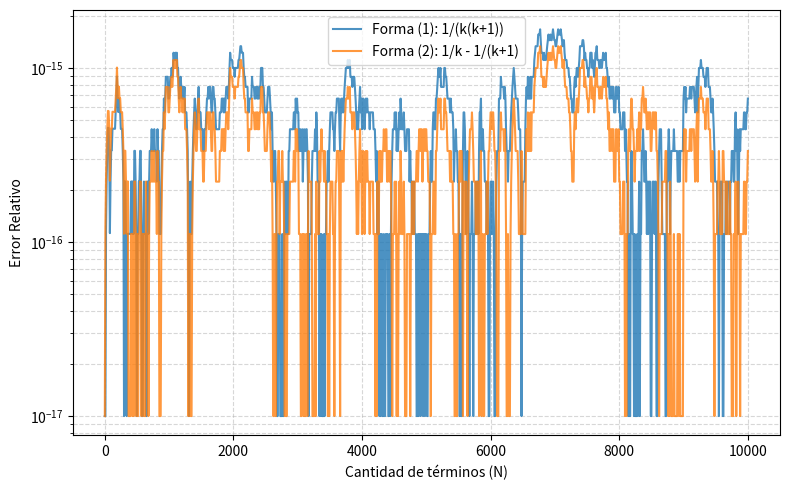
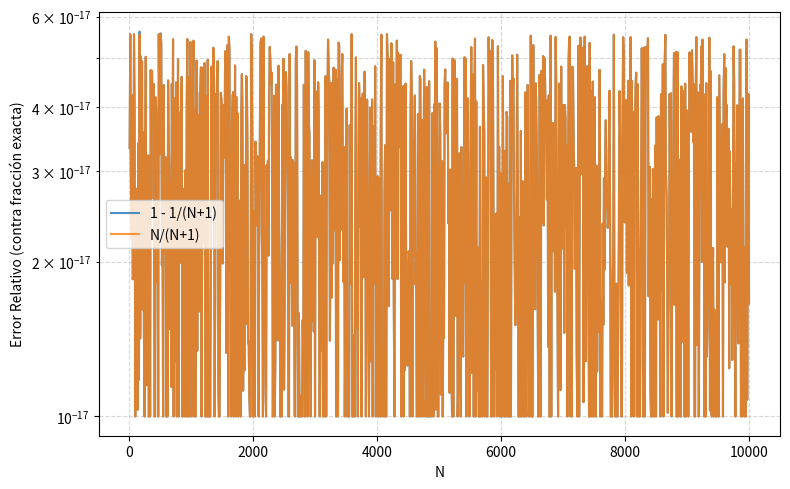

Recreate these plots in Python, in order.
"""
Sección 4: Representaciones de una suma.
Acá comparamos formas que matemáticamente son la misma cantidad pero que al implementarlas en 
una computadora pueden dar resultados distintos.
Por ahora implementamos b_N:
  - Forma (1): Suma de 1/(k(k+1))
  - Forma (2): Suma telescópica de (1/k - 1/(k+1))
  - Bonus 1: 1 - 1/(N+1) frente a N/(N+1)
Las dos primeras se comparan contra la fórmula cerrada N/(N+1).
"""
import os
from fractions import Fraction

import numpy as np
import matplotlib.pyplot as plt

# Crear carpeta para guardar las figuras si no existe
os.makedirs('figuras', exist_ok=True)

# Cuando el error es exactamente 0 no se puede dibujar en escala logarítmica así que en los 
# gráficos lo reemplazamos por este valor.
PISO_ERROR_PARA_GRAFICO = 1e-17

# Valor de referencia y error

def valor_exacto_formula_cerrada(cantidad_terminos: int) -> float:
    # Fórmula cerrada de b_N: N / (N + 1) calculada en float.
    return cantidad_terminos / (cantidad_terminos + 1)

def valor_exacto_con_fracciones(cantidad_terminos: int) -> Fraction:
    # Valor exacto de b_N usando fracciones racionales (sin redondeo).
    # Se usa en el Bonus, porque N/(N+1) en float ya tiene un redondeo y no sirve como 
    # referencia para juzgar a la propia fórmula.
    return Fraction(cantidad_terminos, cantidad_terminos + 1)

def error_relativo(valor_numerico: float, valor_de_referencia: float) -> float:
    # Error relativo |numérico - referencia| / |referencia|.
    return abs(valor_numerico - valor_de_referencia) / abs(valor_de_referencia)

def error_relativo_contra_fraccion(valor_numerico: float,
                                   valor_exacto: Fraction) -> float:
    # Error relativo contra un valor exacto dado como Fraction.
    # La resta se hace con fracciones para no introducir redondeos extra.
    diferencia_exacta = abs(Fraction(valor_numerico) - valor_exacto)
    return float(diferencia_exacta / valor_exacto)

# Representaciones de b_N como sumatoria sin usar sum de python

def suma_forma_producto(cantidad_terminos: int) -> float:
    # Forma (1): b_N = suma de 1 / (k * (k + 1)) con k desde 1 hasta N.
    acumulado = 0.0
    for k in range(1, cantidad_terminos + 1):
        acumulado += 1.0 / (k * (k + 1))
    return acumulado

def suma_forma_telescopica(cantidad_terminos: int) -> float:
    # Forma (2): b_N = suma de (1/k - 1/(k+1)), con k desde 1 hasta N.
    # En teoría los términos se cancelan de a pares y queda 1 - 1/(N+1), pero acá se restan dos 
    # floats en cada paso, y eso puede perder precisión.
    acumulado = 0.0
    for k in range(1, cantidad_terminos + 1):
        acumulado += (1.0 / k) - (1.0 / (k + 1))
    return acumulado

# Bonus 1: Dos formas de escribir el resultado cerrado de b_N

def forma_uno_menos_inverso(cantidad_terminos: int) -> float:
    # 1 - 1/(N+1). Resta un número chico a 1, no a otro cercano a él.
    return 1.0 - 1.0 / (cantidad_terminos + 1)


def forma_cociente(cantidad_terminos: int) -> float:
    # N/(N+1). Una sola división un único redondeo.
    return cantidad_terminos / (cantidad_terminos + 1)

# Experimentos

def reemplazar_ceros_para_grafico(lista_errores):
    # Cambia los ceros exactos por un piso para poder usar escala log.
    return [max(error, PISO_ERROR_PARA_GRAFICO) for error in lista_errores]

def experimento_representaciones_de_b():
    # Consigna 2: Para N = 1, 10, 20, ..., 10000 calcula el error relativo de las dos formas de 
    # sumar b_N respecto de N/(N+1) y las grafica.
    valores_de_N = [1] + list(range(10, 10001, 10))
    errores_forma_producto = []
    errores_forma_telescopica = []
    for N in valores_de_N:
        referencia = valor_exacto_formula_cerrada(N)
        errores_forma_producto.append(
            error_relativo(suma_forma_producto(N), referencia))
        errores_forma_telescopica.append(
            error_relativo(suma_forma_telescopica(N), referencia))
    print("\n--- b_N: error relativo de las dos representaciones ---")
    print(f"{'Forma':<28}{'Máximo':>12}{'Media':>12}{'En N=10000':>14}")
    for nombre, errores in [("(1) 1/(k(k+1))", errores_forma_producto),
                            ("(2) 1/k - 1/(k+1)", errores_forma_telescopica)]:
        print(f"{nombre:<28}{np.max(errores):>12.3e}"
              f"{np.mean(errores):>12.3e}{errores[-1]:>14.3e}")
    plt.figure(figsize=(8, 5))
    plt.plot(valores_de_N,
             reemplazar_ceros_para_grafico(errores_forma_producto),
             label='Forma (1): 1/(k(k+1))', alpha=0.8)
    plt.plot(valores_de_N,
             reemplazar_ceros_para_grafico(errores_forma_telescopica),
             label='Forma (2): 1/k - 1/(k+1)', alpha=0.8)
    plt.yscale('log')
    plt.xlabel('Cantidad de términos (N)')
    plt.ylabel('Error Relativo')
    plt.legend()
    plt.grid(True, which="both", ls="--", alpha=0.5)
    plt.tight_layout()
    plt.savefig('figuras/error_representaciones_bN.png', dpi=300,
                bbox_inches='tight')
    plt.close()

def experimento_bonus_uno_menos_inverso():
    # Bonus 1: Compara 1 - 1/(N+1) con N/(N+1).
    # Como las dos son iguales en matemática, se miden contra el valor exacto (fracciones) y 
    # además se cuenta en cuántos N dan resultados distintos.
    valores_de_N = list(range(10, 10001, 10))
    errores_uno_menos_inverso = []
    errores_cociente = []
    for N in valores_de_N:
        exacto = valor_exacto_con_fracciones(N)
        errores_uno_menos_inverso.append(
            error_relativo_contra_fraccion(forma_uno_menos_inverso(N), exacto))
        errores_cociente.append(
            error_relativo_contra_fraccion(forma_cociente(N), exacto))
    print("\n--- Bonus 1: 1 - 1/(N+1) frente a N/(N+1) ---")
    print(f"Error máximo de 1 - 1/(N+1): {np.max(errores_uno_menos_inverso):.3e}")
    print(f"Error máximo de N/(N+1):     {np.max(errores_cociente):.3e}")
    # Barrido grande: En cuántos N dan distinto las dos formas?
    cantidad_barrida = 1_000_000
    cantidad_distintos = 0
    for N in range(1, cantidad_barrida + 1):
        if forma_uno_menos_inverso(N) != forma_cociente(N):
            cantidad_distintos += 1
    print(f"N en 1..{cantidad_barrida} donde las dos formas dan distinto: "
          f"{cantidad_distintos}")
    # Para N enormes: Cuando 1/(N+1) queda por debajo de la precisión de 1 las dos formas 
    # terminan valiendo exactamente 1.0
    print("\n   N            1 - 1/(N+1)           N/(N+1)         iguales")
    for exponente in [4, 8, 12, 15, 16, 17]:
        N = 10 ** exponente
        a = forma_uno_menos_inverso(N)
        b = forma_cociente(N)
        print(f"1e{exponente:<3}   {a:<22.17f}{b:<22.17f}{a == b}")
    plt.figure(figsize=(8, 5))
    plt.plot(valores_de_N,
             reemplazar_ceros_para_grafico(errores_uno_menos_inverso),
             label='1 - 1/(N+1)', alpha=0.8)
    plt.plot(valores_de_N,
             reemplazar_ceros_para_grafico(errores_cociente),
             label='N/(N+1)', alpha=0.8)
    plt.yscale('log')
    plt.xlabel('N')
    plt.ylabel('Error Relativo (contra fracción exacta)')
    plt.legend()
    plt.grid(True, which="both", ls="--", alpha=0.5)
    plt.tight_layout()
    plt.savefig('figuras/error_bonus1_bN.png', dpi=300, bbox_inches='tight')
    plt.close()

if __name__ == "__main__":
    experimento_representaciones_de_b()
    experimento_bonus_uno_menos_inverso()
